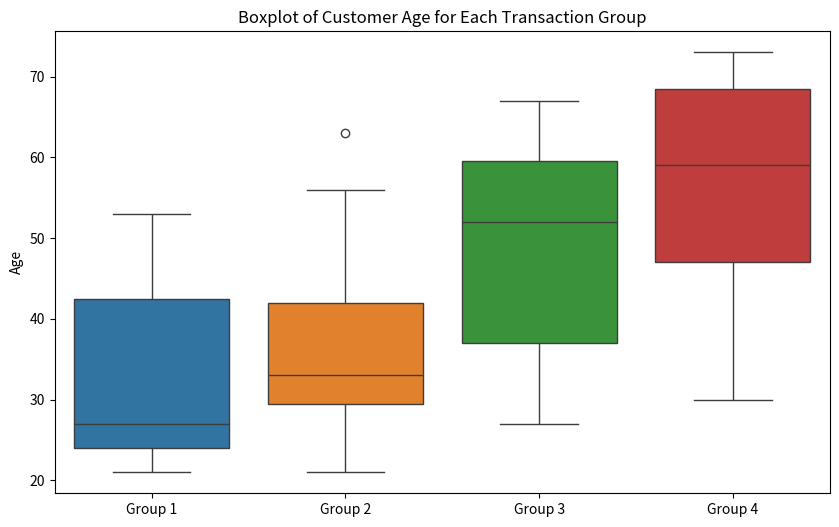
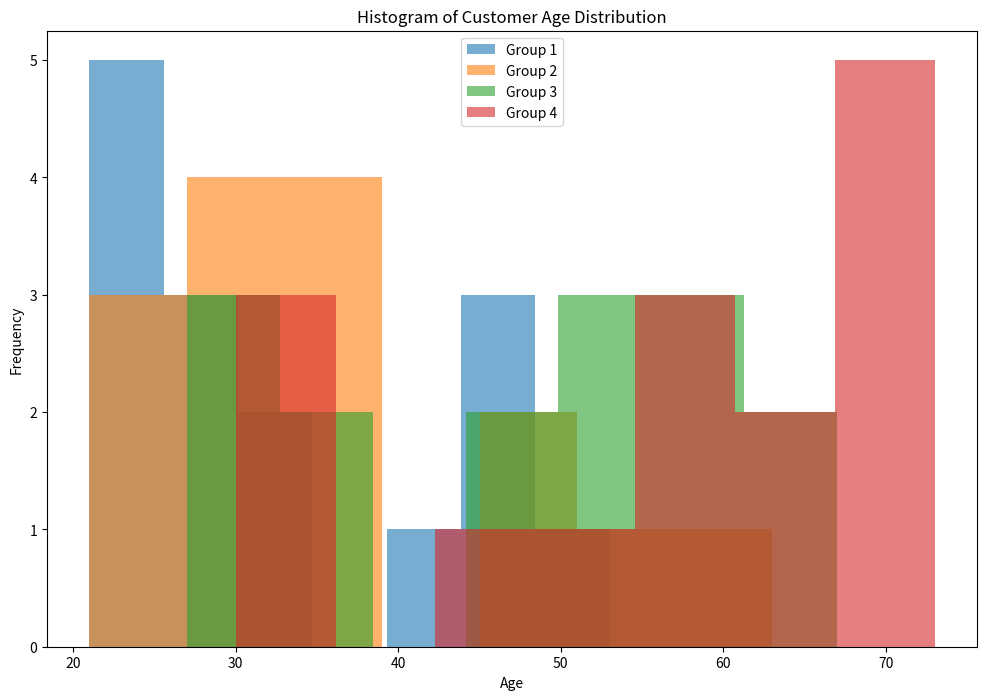

These charts were generated, in order, by the following Python code:
import pandas as pd
import numpy as np
from math import sqrt
import matplotlib.pyplot as plt
import seaborn as sns

def find_mean(data):
    sum_num = 0
    n = len(data)
    for num in data:
        sum_num += num
    
    average = sum_num / n
    return round(average,2)

def find_std(data):
    mean = find_mean(data)
    temp_sum = 0
    n = len(data)
    for num in data:
        temp_sum += (num - mean)**2
        
    std_dev = sqrt(temp_sum/n)
    return round(std_dev,2)


data = {
        "Group 1": np.random.randint(18, 60, 15),
        "Group 2": np.random.randint(20, 65, 15),
        "Group 3": np.random.randint(25, 70, 15),
        "Group 4": np.random.randint(30, 75, 15)
}

df = pd.DataFrame(data)

df_sorted = df.apply(sorted)

for col in df_sorted.columns:
    clean_data = df_sorted[col]
    
    print(col.upper())
    print("Q1 (25%):", np.percentile(clean_data, 25))
    print("Q2 (Median):", np.percentile(clean_data, 50))
    print("Q3 (75%):", np.percentile(clean_data, 75))
    print("Mean:", find_mean(clean_data))
    print("Standard Deviation:", find_std(clean_data))
    print()


#Boxplot
plt.figure(figsize=(10, 6))
sns.boxplot(data = df_sorted)
plt.title("Boxplot of Customer Age for Each Transaction Group")
plt.ylabel("Age")
plt.show()

#Histograms
plt.figure(figsize=(12, 8))
for col in df_sorted.columns:
    plt.hist(df_sorted[col], bins=7, alpha=0.6, label=col)

plt.title("Histogram of Customer Age Distribution")
plt.xlabel("Age")
plt.ylabel("Frequency")
plt.legend()
plt.show()